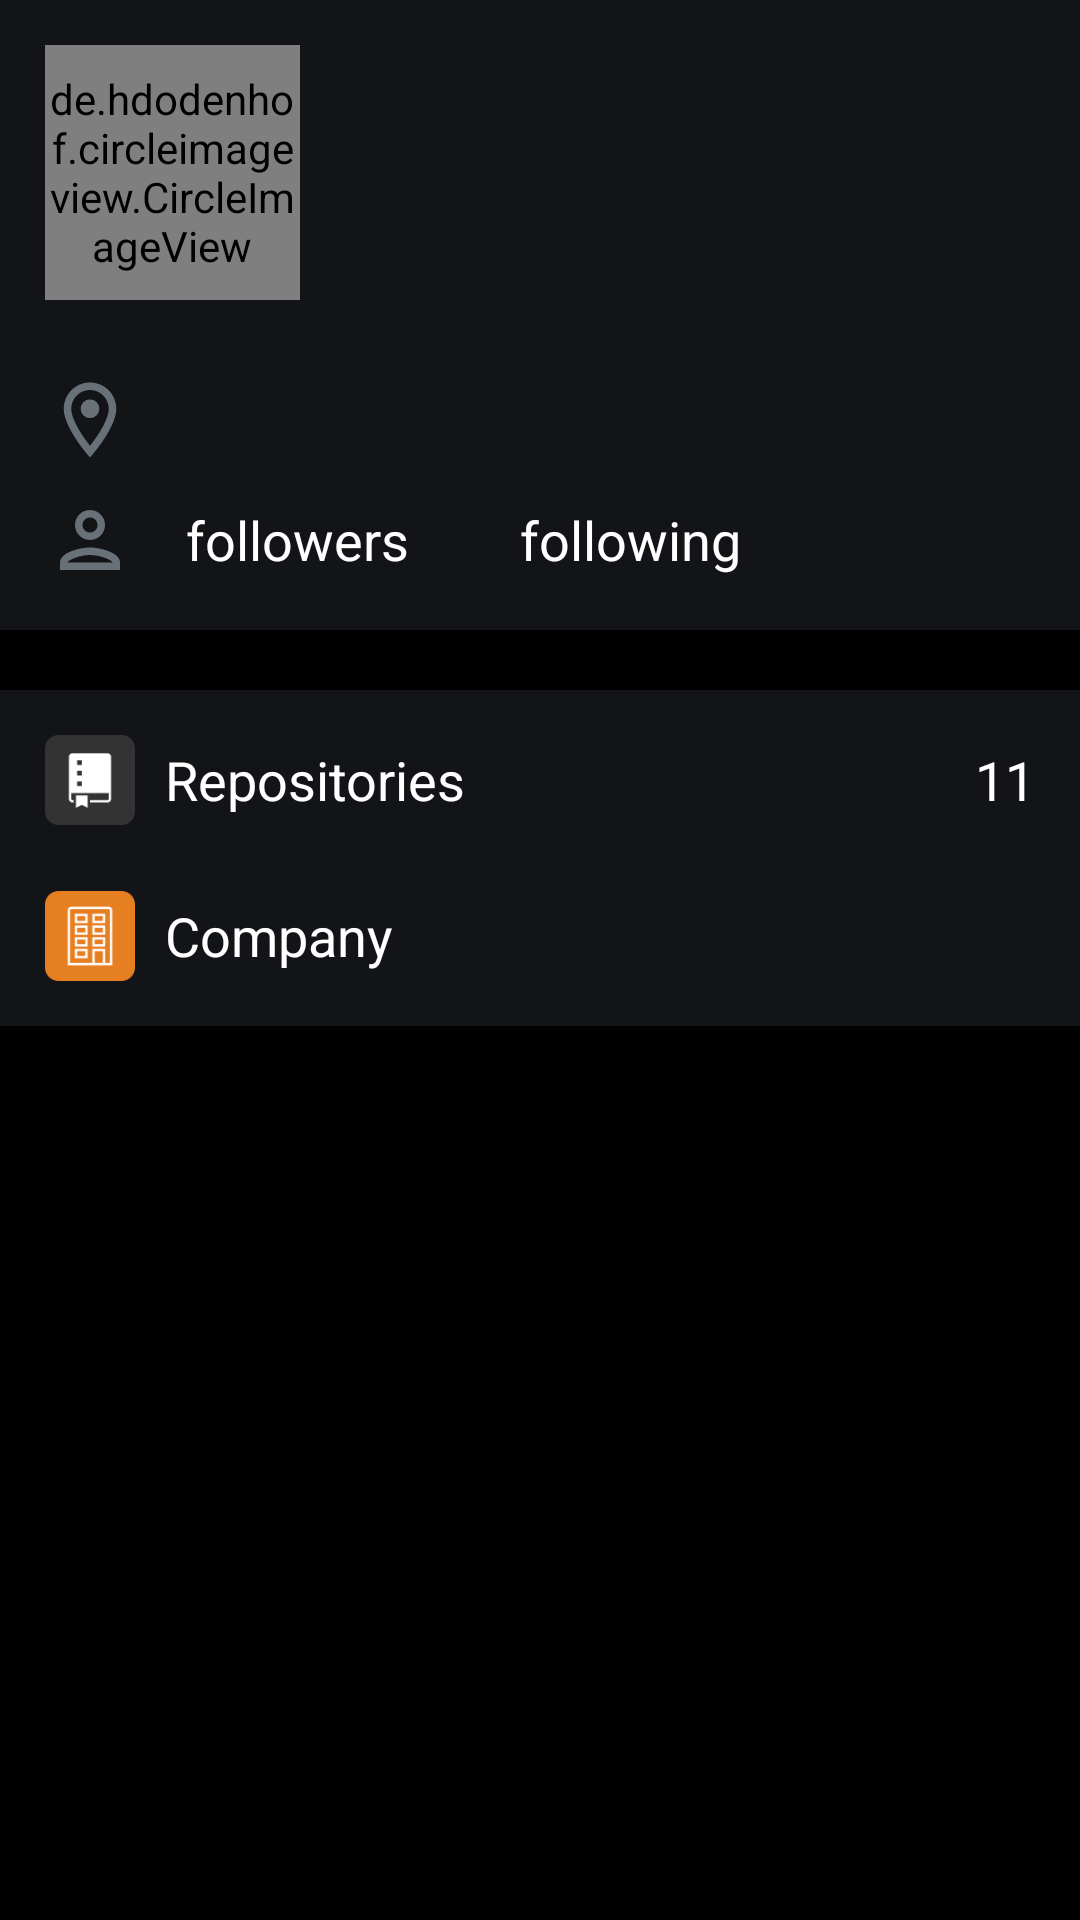

Write the Android layout XML for this screen, with the resource values it uses.
<!-- AndroidManifest.xml: application theme Theme.GithubAppUser -->
<!-- res/layout/activity_user_detail.xml -->
<?xml version="1.0" encoding="utf-8"?>
<LinearLayout xmlns:android="http://schemas.android.com/apk/res/android"
    xmlns:app="http://schemas.android.com/apk/res-auto"
    xmlns:tools="http://schemas.android.com/tools"
    android:layout_width="match_parent"
    android:layout_height="match_parent"
    android:gravity="center_horizontal"
    android:orientation="vertical"
    android:background="@color/black">

    <RelativeLayout
        android:layout_width="match_parent"
        android:layout_height="wrap_content"
        android:padding="15dp"
        android:background="@color/grey_item"
        android:layout_marginBottom="20dp">

        <de.hdodenhof.circleimageview.CircleImageView
            android:id="@+id/img_item_photo"
            android:layout_width="85dp"
            android:layout_height="85dp"
            tools:src="@drawable/user2" />

        <LinearLayout
            android:id="@+id/main_info"
            android:layout_width="wrap_content"
            android:layout_height="wrap_content"
            android:orientation="vertical"
            android:gravity="center_vertical"
            android:layout_toEndOf="@id/img_item_photo"
            android:layout_marginTop="10dp"
            android:layout_marginStart="20dp">

            <TextView
                android:id="@+id/tv_fullName"
                android:layout_width="match_parent"
                android:layout_height="wrap_content"
                android:textColor="@color/white"
                android:textSize="22sp"
                android:textStyle="bold"
                android:layout_marginBottom="5dp"
                tools:text="Annisaa Utami"/>

            <TextView
                android:id="@+id/tv_username"
                android:layout_width="match_parent"
                android:layout_height="wrap_content"
                android:textSize="16sp"
                android:textColor="@color/grey_username"
                tools:text="auttmme"/>

        </LinearLayout>

        <LinearLayout
            android:layout_width="match_parent"
            android:layout_height="wrap_content"
            android:layout_marginTop="25dp"
            android:layout_below="@id/img_item_photo"
            android:orientation="vertical">

            <LinearLayout
                android:layout_width="match_parent"
                android:layout_height="wrap_content"
                android:layout_marginBottom="10dp">

                <ImageView
                    android:layout_width="30dp"
                    android:layout_height="30dp"
                    android:src="@drawable/ic_outline_location_on_24" />

                <TextView
                    android:id="@+id/tv_location"
                    android:layout_width="wrap_content"
                    android:layout_height="wrap_content"
                    android:layout_gravity="center_vertical"
                    android:layout_marginStart="10dp"
                    android:textColor="@color/white"
                    android:textSize="18sp"
                    tools:text="Jakarta" />
            </LinearLayout>

            <LinearLayout
                android:layout_width="match_parent"
                android:layout_height="wrap_content">

                <ImageView
                    android:layout_width="30dp"
                    android:layout_height="30dp"
                    android:src="@drawable/ic_outline_person_24" />

                <TextView
                    android:id="@+id/tv_followers"
                    android:layout_width="wrap_content"
                    android:layout_height="wrap_content"
                    tools:text="28"
                    android:textColor="@color/white"
                    android:textSize="18sp"
                    android:textStyle="bold"
                    android:layout_marginStart="10dp"
                    android:layout_gravity="center_vertical"/>

                <TextView
                    android:layout_width="wrap_content"
                    android:layout_height="wrap_content"
                    android:text="@string/followers"
                    android:textColor="@color/white"
                    android:textSize="18sp"
                    android:layout_marginStart="7dp"
                    android:layout_gravity="center_vertical"/>

                <ImageView
                    android:layout_width="10dp"
                    android:layout_height="10dp"
                    android:layout_marginStart="10dp"
                    android:src="@drawable/ic_baseline_circle_24"
                    android:layout_gravity="center_vertical"/>

                <TextView
                    android:id="@+id/tv_following"
                    android:layout_width="wrap_content"
                    android:layout_height="wrap_content"
                    tools:text="10"
                    android:layout_marginStart="10dp"
                    android:textSize="18sp"
                    android:textStyle="bold"
                    android:textColor="@color/white"
                    android:layout_gravity="center_vertical"/>

                <TextView
                    android:layout_width="wrap_content"
                    android:layout_height="wrap_content"
                    android:text="@string/following"
                    android:textColor="@color/white"
                    android:textSize="18sp"
                    android:layout_marginStart="7dp"
                    android:layout_gravity="center_vertical"/>
            </LinearLayout>
        </LinearLayout>
    </RelativeLayout>

    <LinearLayout
        android:layout_width="match_parent"
        android:layout_height="wrap_content"
        android:padding="15dp"
        android:background="@color/grey_item"
        android:orientation="vertical">

        <LinearLayout
            android:layout_width="match_parent"
            android:layout_height="wrap_content"
            android:layout_marginBottom="22dp">

            <ImageView
                android:layout_width="30dp"
                android:layout_height="30dp"
                android:src="@drawable/icon_repository" />

            <TextView
                android:layout_width="wrap_content"
                android:layout_height="wrap_content"
                android:layout_gravity="center_vertical"
                android:layout_marginStart="10dp"
                android:textColor="@color/white"
                android:textSize="18sp"
                android:text="@string/repositories" />

            <TextView
                android:id="@+id/tv_repo"
                android:layout_width="match_parent"
                android:layout_height="wrap_content"
                android:layout_gravity="center_vertical"
                android:gravity="end"
                android:textColor="@color/white"
                android:textSize="18sp"
                android:text="11" />
        </LinearLayout>

        <LinearLayout
            android:layout_width="match_parent"
            android:layout_height="wrap_content">

            <ImageView
                android:layout_width="30dp"
                android:layout_height="30dp"
                android:src="@drawable/icon_office" />

            <TextView
                android:layout_width="wrap_content"
                android:layout_height="wrap_content"
                android:layout_gravity="center_vertical"
                android:layout_marginStart="10dp"
                android:textColor="@color/white"
                android:textSize="18sp"
                android:text="@string/company" />

            <TextView
                android:id="@+id/tv_company"
                android:layout_width="match_parent"
                android:layout_height="wrap_content"
                android:layout_gravity="center_vertical"
                android:gravity="end"
                android:textColor="@color/white"
                android:textSize="18sp"
                tools:text="Gojek" />
        </LinearLayout>
    </LinearLayout>
</LinearLayout>
<!-- resources referenced by this layout -->
<resources>
  <color name="black">#FF000000</color>
  <color name="grey_item">#121417</color>
  <color name="grey_username">#5F666D</color>
  <color name="white">#FFFFFFFF</color>
  <!-- drawable ic_outline_location_on_24 (drawable) -->
  <vector android:height="24dp" android:tint="#687078"
      android:viewportHeight="24" android:viewportWidth="24"
      android:width="24dp" xmlns:android="http://schemas.android.com/apk/res/android">
      <path android:fillColor="@android:color/white" android:pathData="M12,2C8.13,2 5,5.13 5,9c0,5.25 7,13 7,13s7,-7.75 7,-13c0,-3.87 -3.13,-7 -7,-7zM7,9c0,-2.76 2.24,-5 5,-5s5,2.24 5,5c0,2.88 -2.88,7.19 -5,9.88C9.92,16.21 7,11.85 7,9z"/>
      <path android:fillColor="@android:color/white" android:pathData="M12,9m-2.5,0a2.5,2.5 0,1 1,5 0a2.5,2.5 0,1 1,-5 0"/>
  </vector>
  <!-- drawable ic_outline_person_24 (drawable) -->
  <vector android:height="24dp" android:tint="#687078"
      android:viewportHeight="24" android:viewportWidth="24"
      android:width="24dp" xmlns:android="http://schemas.android.com/apk/res/android">
      <path android:fillColor="@android:color/white" android:pathData="M12,6c1.1,0 2,0.9 2,2s-0.9,2 -2,2 -2,-0.9 -2,-2 0.9,-2 2,-2m0,10c2.7,0 5.8,1.29 6,2L6,18c0.23,-0.72 3.31,-2 6,-2m0,-12C9.79,4 8,5.79 8,8s1.79,4 4,4 4,-1.79 4,-4 -1.79,-4 -4,-4zM12,14c-2.67,0 -8,1.34 -8,4v2h16v-2c0,-2.66 -5.33,-4 -8,-4z"/>
  </vector>
  <!-- drawable icon_office: png bitmap (drawable, 1495 bytes) -->
  <!-- drawable icon_repository: png bitmap (drawable, 1608 bytes) -->
  <string name="company">Company</string>
  <string name="followers">followers</string>
  <string name="following">following</string>
  <string name="repositories">Repositories</string>
  <style name="Theme.GithubAppUser" parent="Theme.MaterialComponents.DayNight.DarkActionBar">
          
          <item name="colorPrimary">@color/black_bar</item>
          <item name="colorPrimaryVariant">@color/black</item>
          <item name="colorOnPrimary">@color/white</item>
          
          <item name="colorSecondary">@color/teal_200</item>
          <item name="colorSecondaryVariant">@color/teal_700</item>
          <item name="colorOnSecondary">@color/black</item>
          
          <item name="android:statusBarColor" tools:targetApi="l">?attr/colorPrimaryVariant</item>
          
      </style>
  <color name="black_bar">#090A0B</color>
  <color name="teal_200">#FF03DAC5</color>
  <color name="teal_700">#FF018786</color>
</resources>
